Dataset: images (GitHub, Samouil16/Speech_Pathology_Classification). Classes: high, low, medium, very low.

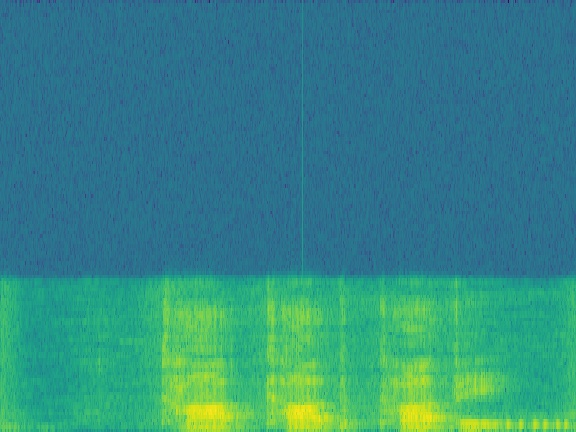
Label: medium

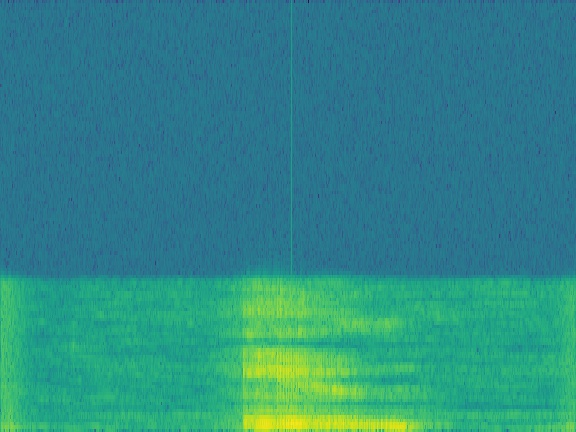
Label: low

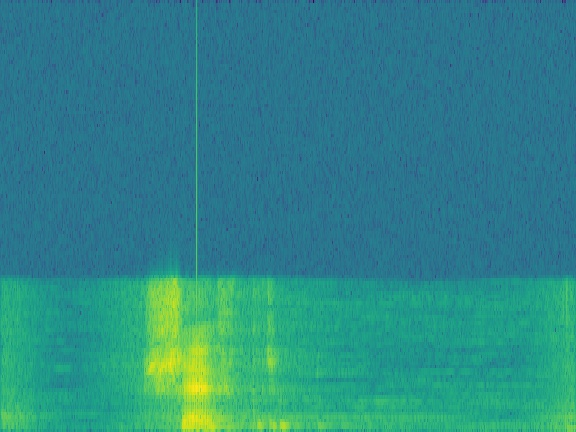
Label: high

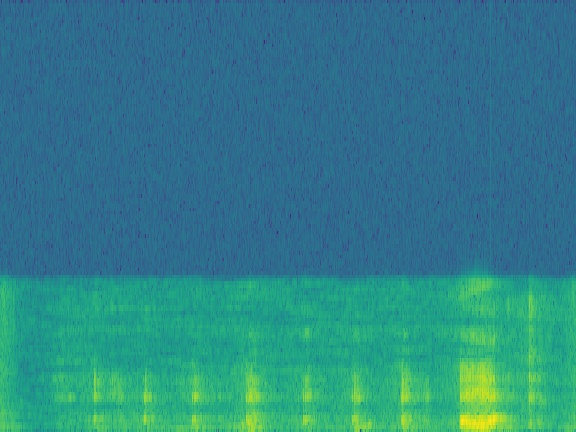
Label: medium

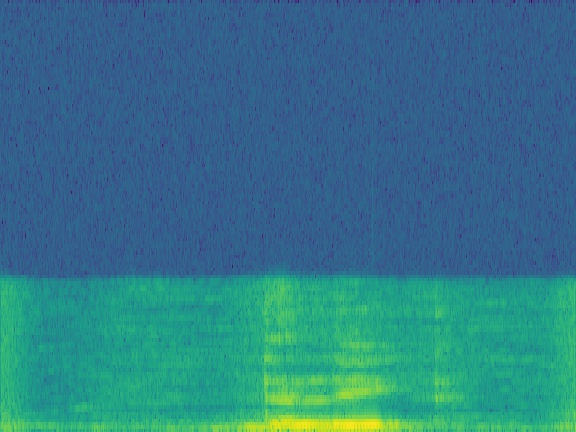
Label: medium

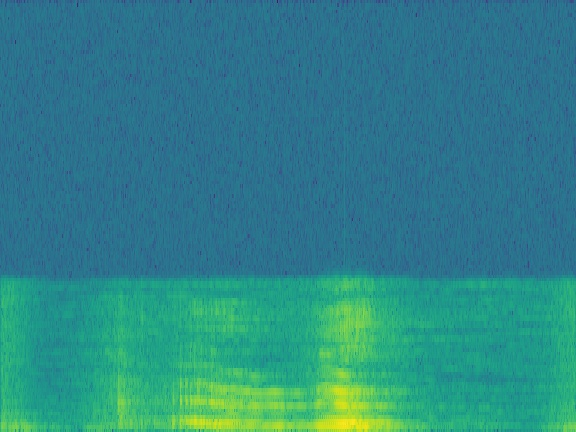
Label: very low
